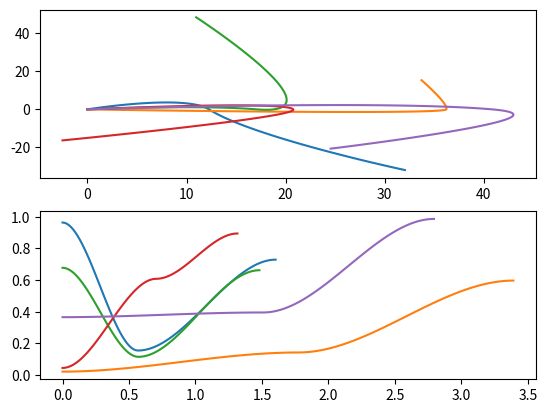

Write Python code to recreate this figure.
import numpy as np
from dataclasses import dataclass
from typing import Optional

import json
import numpy as np
from scipy.interpolate import CubicHermiteSpline, PPoly
import matplotlib.pyplot as plt


@dataclass
class SplineGenerationParams:
    min_move_time: float = 0.5
    max_move_time: float = 2.0
    min_move_length: float = 10
    max_move_length: float = 50.0
    max_turn_amount: float = np.pi
    min_velocity: float = 0.0
    max_velocity: float = 50.0
    max_velocity_angle_from_dir: float = np.pi / 2.0
    n_steps: int = 2


def make_random_spline(
    params: SplineGenerationParams = SplineGenerationParams(),
    rng: Optional[np.random.Generator] = None,
) -> PPoly:
    """
    Produces a 3D (x-y-height) Cubic Hermite Spline with N_STEPS+1 control
    points. The first is at the origin with zero velocity and a random height
    (in [0, 1]). The subsequent knots are chosen by:
      1) Picking a random move time, and incrementing time by that much.
      2) Picking a random move length and heading, and moving that far from the
         previous point, in polar coordinates.
      3) Picking a velocity for that control point randomly in the allowed
         velocity range and heading delta from the move heading.
    """

    if rng is None:
        rng = np.random.default_rng()

    # Pts will be Nx3.
    ts = [0.0]
    qs = [np.array([0.0, 0.0, rng.uniform(0.0, 1.0)])]
    vs = [np.zeros(3)]

    heading = 0
    for k in range(params.n_steps):
        dt = rng.uniform(params.min_move_time, params.max_move_time)
        ts.append(ts[-1] + dt)

        dist = rng.uniform(params.min_move_length, params.max_move_length)
        if k > 0:
            heading += rng.uniform(-params.max_turn_amount, params.max_turn_amount)
        height = rng.uniform(0.0, 1.0)
        q = np.array(
            [
                qs[-1][0] + dist * np.cos(heading),
                qs[-1][1] + dist * np.sin(heading),
                height,
            ]
        )
        qs.append(q)

        if k < params.n_steps - 1:
            speed = rng.uniform(params.min_velocity, params.max_velocity)
            vel_heading = heading + rng.uniform(
                -params.max_velocity_angle_from_dir, params.max_velocity_angle_from_dir
            )
            v = np.array(
                [speed * np.cos(vel_heading), speed * np.sin(vel_heading), 0.0]
            )
        else:
            v = np.zeros(3)
        vs.append(v)

    return CubicHermiteSpline(
        np.array(ts), np.stack(qs), np.stack(vs), extrapolate=False
    )


def spline_to_json(spline: PPoly) -> str:
    """
    Serializes a PPoly object to a JSON string.
    """
    ppoly_dict = {
        'c': spline.c.tolist(),
        'x': spline.x.tolist(),
    }
    return json.dumps(ppoly_dict)


def spline_from_json(spline_json: str) -> PPoly:
    """
    Deserializes a JSON string back to a PPoly object.
    """
    spline_dict = json.loads(spline_json)
    c = np.array(spline_dict['c'])
    x = np.array(spline_dict['x'])
    return PPoly(c=c, x=x, extrapolate=False)

if __name__ == "__main__":
    fig, axs = plt.subplots(2)

    for k in range(5):
        spline = make_random_spline()
        t = np.linspace(spline.x[0], spline.x[-1], 100)

        xs = spline(t)
        axs[0].plot(xs[:, 0], xs[:, 1])
        axs[1].plot(t, xs[:, 2])

    plt.show()
